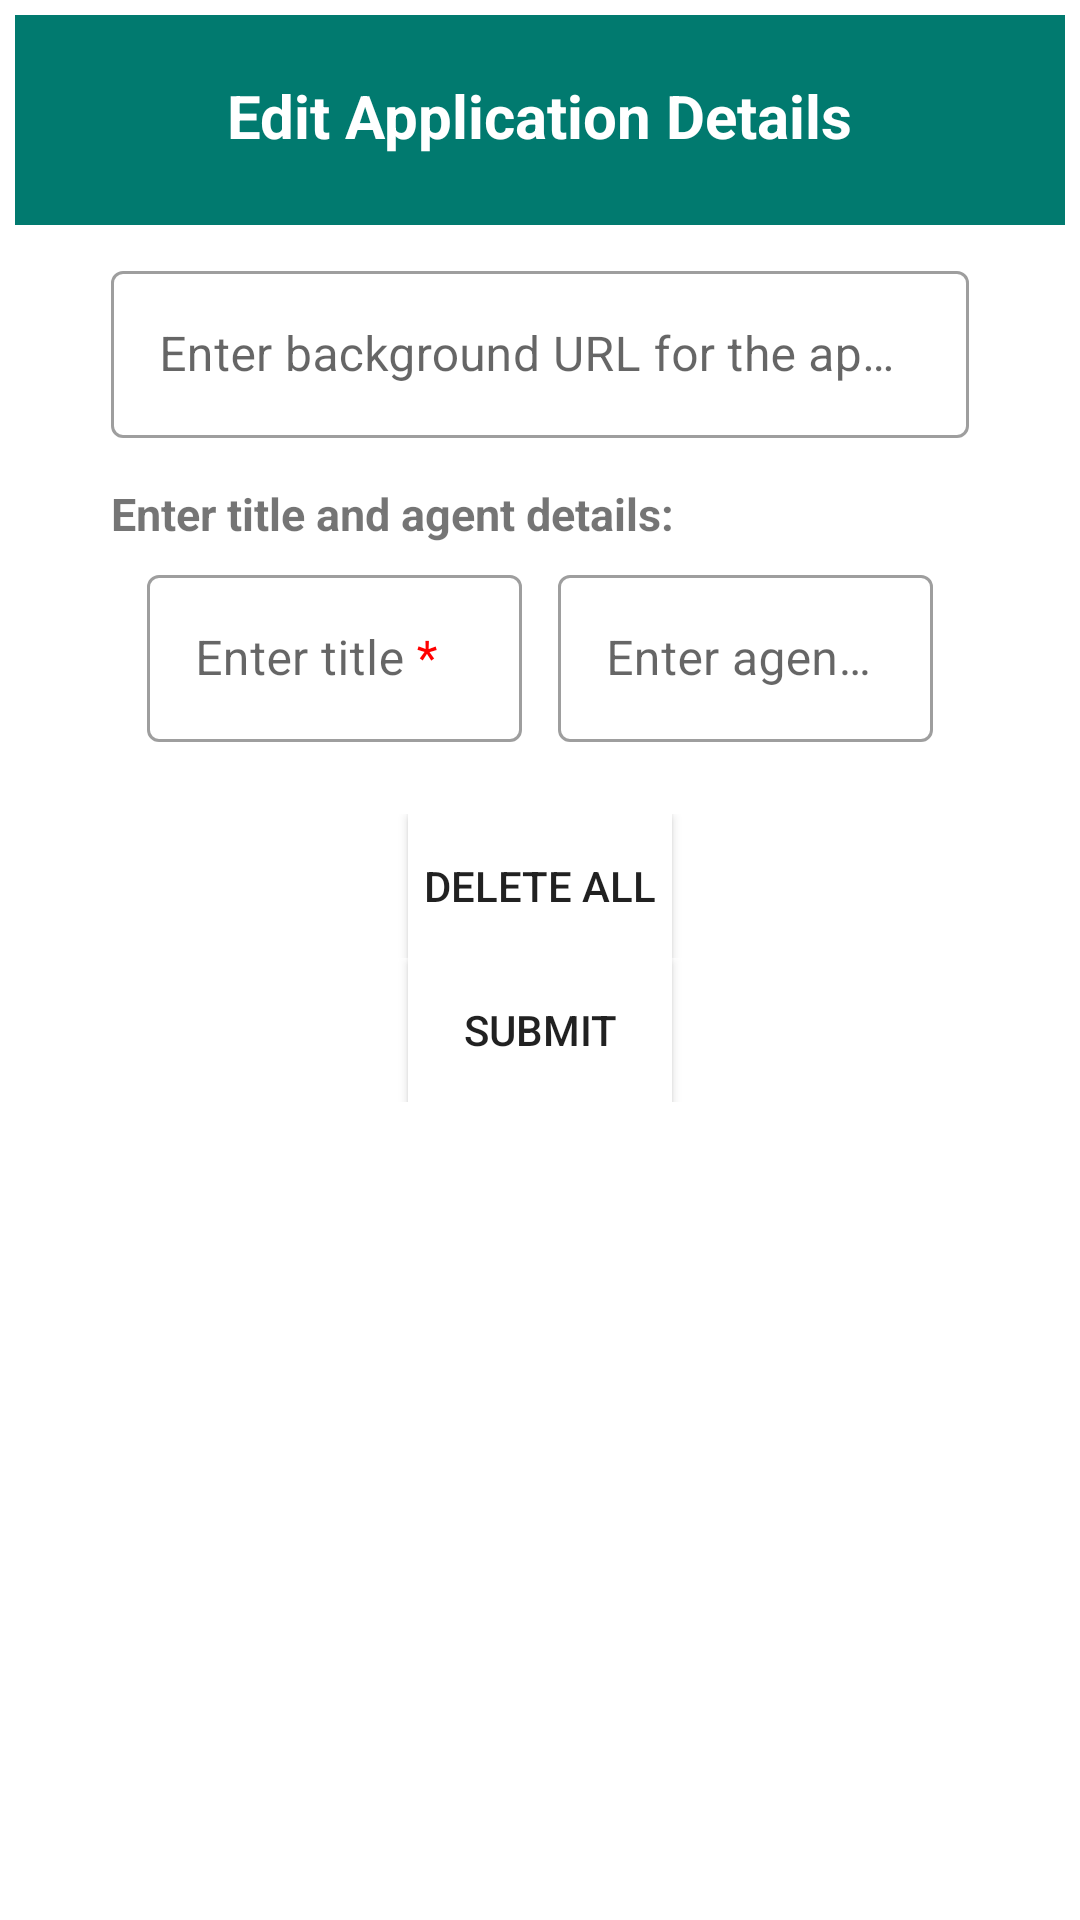

Reconstruct the res/layout file that produces this screen, plus the resources it refers to.
<!-- AndroidManifest.xml: activity theme AppTheme.NoActionBar -->
<!-- res/layout/activity_edit_page_details.xml -->
<?xml version="1.0" encoding="utf-8"?>
<androidx.constraintlayout.widget.ConstraintLayout  xmlns:android="http://schemas.android.com/apk/res/android"
    xmlns:app="http://schemas.android.com/apk/res-auto"
    xmlns:tools="http://schemas.android.com/tools"
    android:layout_width="match_parent"
    tools:context=".EditPageDetailsActivity"
    android:layout_height="fill_parent">

    <ImageView
        android:id="@+id/rootRL"
        android:layout_width="match_parent"
        android:layout_height="match_parent"
        android:orientation="vertical"
        android:scaleType="fitXY"
        app:layout_constraintTop_toTopOf="parent"
        tools:ignore="MissingConstraints"></ImageView>

        <LinearLayout
            android:layout_width="match_parent"
            android:layout_height="wrap_content"
            android:layout_gravity="center"
            android:background="#FFFFFF"
            android:orientation="vertical"
            android:padding="5dp"
            tools:ignore="MissingConstraints">
            
            
            
            
            
            
            
            
            

            <LinearLayout
                android:layout_width="match_parent"
                android:layout_height="70dp"
                android:background="#017A6F"
                android:orientation="vertical">


                <TextView
                    android:layout_width="wrap_content"
                    android:layout_height="wrap_content"
                    android:layout_gravity="center_horizontal"
                    android:layout_marginTop="20dp"
                    android:text="Edit Application Details"
                    android:textColor="@color/white"
                    android:textSize="20sp"
                    android:textStyle="bold" />
            </LinearLayout>

            <RelativeLayout
                android:layout_width="match_parent"
                android:layout_height="match_parent"
                android:orientation="vertical"
                android:paddingTop="10dp">

                <com.google.android.material.textfield.TextInputLayout
                    android:id="@+id/backgroundURLLayout"
                    style="@style/Widget.MaterialComponents.TextInputLayout.OutlinedBox"
                    android:layout_width="match_parent"
                    android:layout_height="wrap_content"
                    android:layout_marginStart="32dp"
                    android:layout_marginEnd="32dp"
                    android:hint="@string/enter_backgroundURL"
                    android:paddingBottom="10dp">

                    <com.google.android.material.textfield.TextInputEditText
                        android:id="@+id/backgroundURL"
                        android:layout_width="match_parent"
                        android:layout_height="match_parent" />
                </com.google.android.material.textfield.TextInputLayout>

                <LinearLayout
                    android:id="@+id/add_details_layout"
                    android:layout_width="match_parent"
                    android:layout_height="match_parent"
                    android:layout_below="@+id/backgroundURLLayout"
                    android:orientation="vertical">

                    <TextView
                        android:id="@+id/title_email_heading"
                        android:layout_width="wrap_content"
                        android:layout_height="wrap_content"
                        android:layout_marginStart="32dp"
                        android:layout_marginTop="5dp"
                        android:text="Enter title and agent details:"
                        android:textSize="15sp"
                        android:textStyle="bold" />

                    <LinearLayout
                        android:id="@+id/horizontal_layout"
                        android:layout_width="match_parent"
                        android:layout_height="90dp"
                        android:layout_below="@+id/title_email_heading"
                        android:layout_marginStart="32dp"
                        android:layout_marginEnd="32dp"
                        android:orientation="horizontal"
                        android:paddingTop="5dp"
                        android:paddingBottom="5dp">

                        <com.google.android.material.textfield.TextInputLayout
                            android:id="@+id/titleNameLayout"
                            style="@style/Widget.MaterialComponents.TextInputLayout.OutlinedBox"
                            android:layout_width="0dp"
                            android:layout_height="wrap_content"
                            android:layout_marginStart="12dp"
                            android:layout_marginEnd="12dp"
                            android:layout_weight="0.5"
                            android:hint="@string/enter_title"
                            android:paddingBottom="10dp">

                            <com.google.android.material.textfield.TextInputEditText
                                android:id="@+id/titleName"
                                android:layout_width="match_parent"
                                android:layout_height="match_parent" />
                        </com.google.android.material.textfield.TextInputLayout>

                        <com.google.android.material.textfield.TextInputLayout
                            android:id="@+id/agentEmailLayout"
                            style="@style/Widget.MaterialComponents.TextInputLayout.OutlinedBox"
                            android:layout_width="0dp"
                            android:layout_height="wrap_content"
                            android:layout_marginEnd="12dp"
                            android:layout_weight="0.5"
                            android:hint="@string/enter_agentEmail"
                            android:paddingBottom="10dp">

                            <com.google.android.material.textfield.TextInputEditText
                                android:id="@+id/agentEmail"
                                android:layout_width="match_parent"
                                android:layout_height="match_parent" />
                        </com.google.android.material.textfield.TextInputLayout>

                        <ImageButton
                            android:id="@+id/addButton"
                            android:layout_width="wrap_content"
                            android:layout_height="wrap_content"
                            android:layout_below="@+id/addButton"
                            android:layout_alignParentEnd="true"
                            android:layout_gravity="center_vertical"
                            android:background="#FFFFFF"
                            android:src="@drawable/ic_baseline_add_box_24" />
                    </LinearLayout>

                <LinearLayout
                    android:id="@+id/delete_layout"
                    android:layout_width="match_parent"
                    android:layout_height="wrap_content"
                    android:layout_below="@+id/horizontal_layout"
                    android:orientation="horizontal"
                    android:gravity="center">

                    <Button
                        android:id="@+id/delete_button"
                        android:layout_width="wrap_content"
                        android:layout_height="wrap_content"
                        android:layout_below="@+id/add_details_layout"
                        android:background="#FFFFFF"
                        android:gravity="center"
                        android:text="Delete All" />
                </LinearLayout>
                <LinearLayout
                    android:id="@+id/listview_layout"
                    android:layout_width="match_parent"
                    android:layout_height="wrap_content"
                    android:layout_below="@+id/delete_layout"
                    android:orientation="horizontal"
                    android:gravity="center">

                    <ListView
                        android:id="@+id/idLVLanguages"
                        android:layout_width="match_parent"
                        android:layout_height="match_parent" />
                </LinearLayout>
                <LinearLayout
                    android:id="@+id/submit_layout"
                    android:layout_width="match_parent"
                    android:layout_height="wrap_content"
                    android:layout_below="@+id/listview_layout"
                    android:orientation="horizontal"
                    android:gravity="center">

                    <Button
                        android:id="@+id/submit_button"
                        android:layout_width="wrap_content"
                        android:layout_height="wrap_content"
                        android:layout_below="@+id/add_details_layout"
                        android:background="#FFFFFF"
                        android:gravity="center"
                        android:text="Submit" />
                </LinearLayout>

                </LinearLayout>


            </RelativeLayout>
        </LinearLayout>

</androidx.constraintlayout.widget.ConstraintLayout>
<!-- resources referenced by this layout -->
<resources>
  <string name="enter_agentEmail">Enter agent email <font color="#FF0000">*</font></string>
  <string name="enter_backgroundURL">Enter background URL for the app <font color="#FF0000">*</font></string>
  <string name="enter_title">Enter title <font color="#FF0000">*</font></string>
  <style name="AppTheme.NoActionBar" parent="Theme.MaterialComponents.Light.DarkActionBar">
          <item name="windowActionBar">false</item>
          <item name="windowNoTitle">true</item>
          <item name="android:windowFullscreen">true</item>
      </style>
  <!-- not gathered from this repository: default colours our renderer supplied (Android Studio template values) -->
  <color name="white">#FFFFFFFF</color>
</resources>
